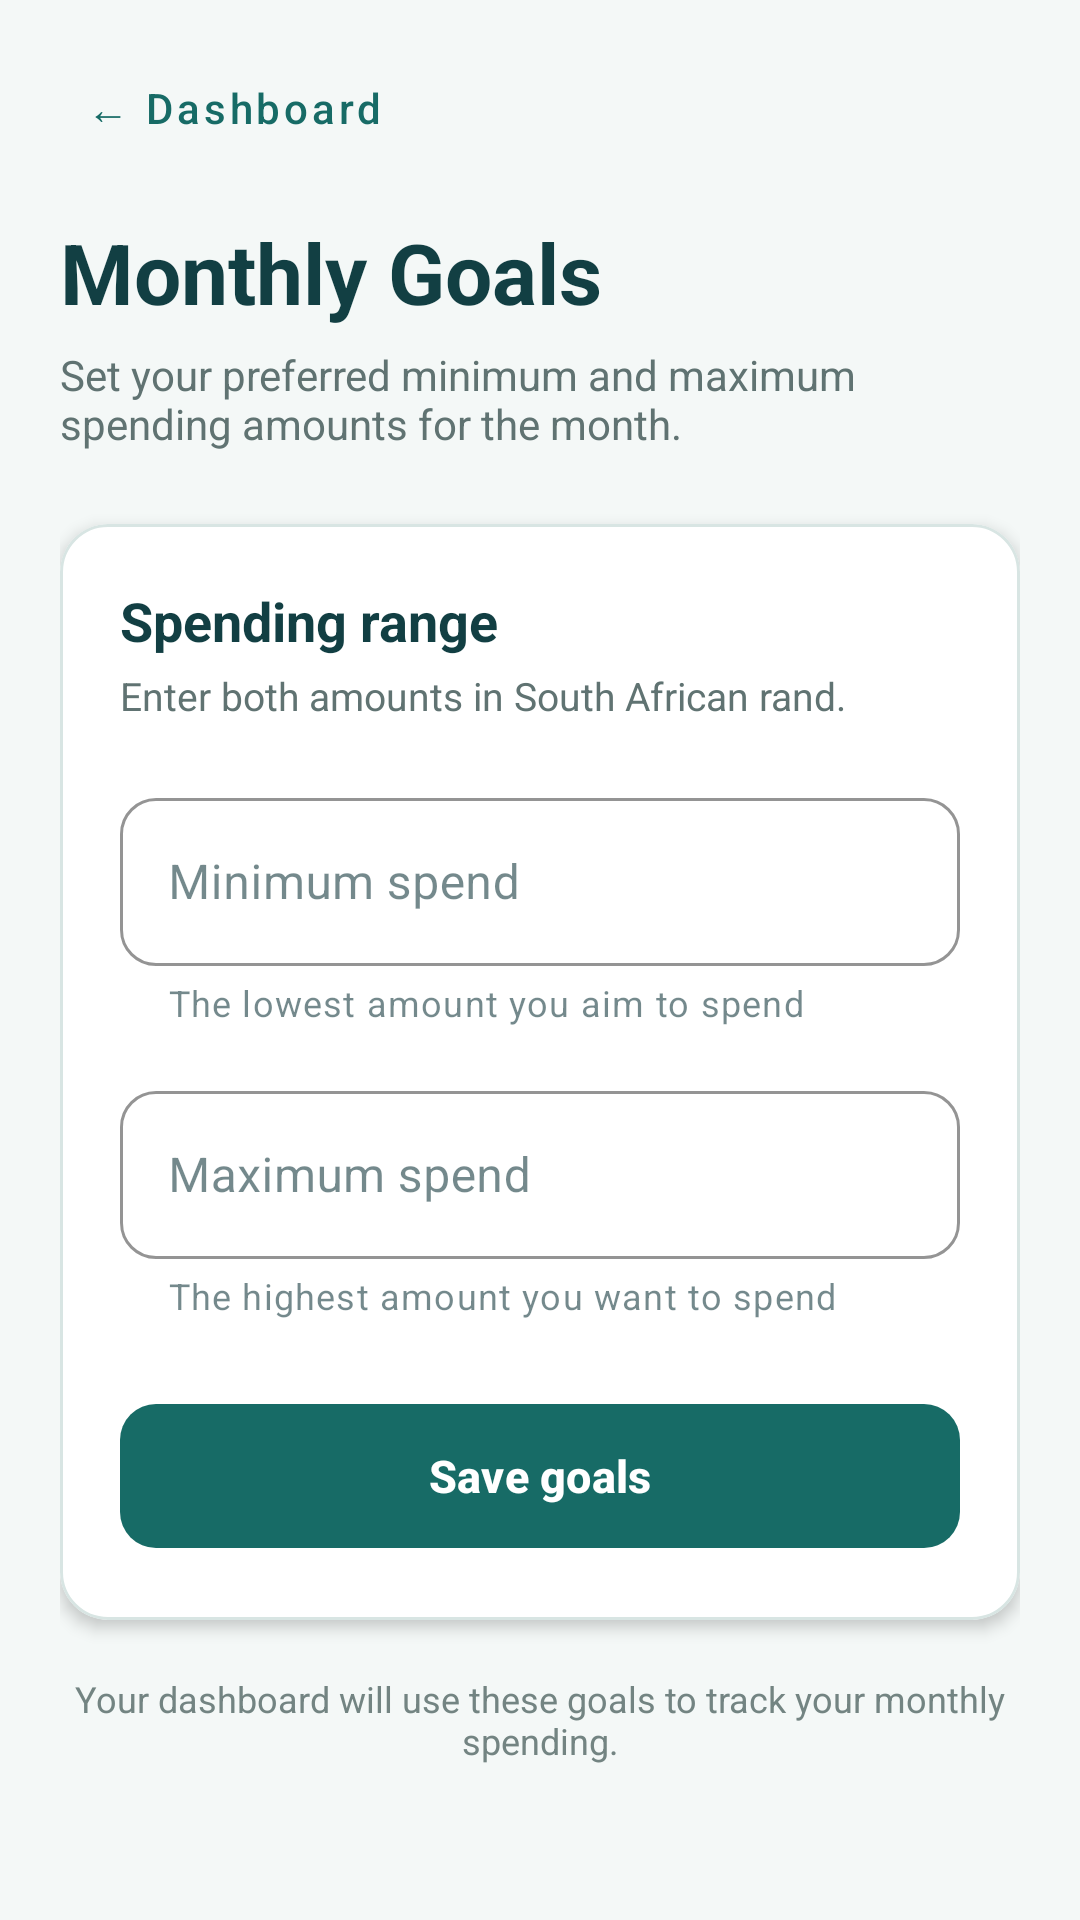

Produce the Android XML layout that renders to this screen, including the resource entries it uses.
<!-- AndroidManifest.xml: application theme Theme.PocketPath -->
<!-- res/layout/activity_monthly_goals.xml -->
<?xml version="1.0" encoding="utf-8"?>
<androidx.core.widget.NestedScrollView
    xmlns:android="http://schemas.android.com/apk/res/android"
    xmlns:app="http://schemas.android.com/apk/res-auto"
    android:id="@+id/main"
    android:layout_width="match_parent"
    android:layout_height="match_parent"
    android:background="#F4F8F7"
    android:fillViewport="true">

    <LinearLayout
        android:layout_width="match_parent"
        android:layout_height="wrap_content"
        android:orientation="vertical"
        android:paddingStart="20dp"
        android:paddingTop="12dp"
        android:paddingEnd="20dp"
        android:paddingBottom="24dp">

        <com.google.android.material.button.MaterialButton
            android:id="@+id/btnBack"
            style="@style/Widget.MaterialComponents.Button.TextButton"
            android:layout_width="wrap_content"
            android:layout_height="wrap_content"
            android:minHeight="48dp"
            android:text="← Dashboard"
            android:textAllCaps="false"
            android:textColor="#176B66"
            app:rippleColor="#D7ECE9" />

        <TextView
            android:layout_width="match_parent"
            android:layout_height="wrap_content"
            android:layout_marginTop="12dp"
            android:text="Monthly Goals"
            android:textColor="#123F43"
            android:textSize="28sp"
            android:textStyle="bold" />

        <TextView
            android:layout_width="match_parent"
            android:layout_height="wrap_content"
            android:layout_marginTop="6dp"
            android:text="Set your preferred minimum and maximum spending amounts for the month."
            android:textColor="#607372"
            android:textSize="14sp" />

        <com.google.android.material.card.MaterialCardView
            android:layout_width="match_parent"
            android:layout_height="wrap_content"
            android:layout_marginTop="24dp"
            app:cardBackgroundColor="#FFFFFF"
            app:cardCornerRadius="16dp"
            app:cardElevation="3dp"
            app:strokeColor="#D8E5E3"
            app:strokeWidth="1dp">

            <LinearLayout
                android:layout_width="match_parent"
                android:layout_height="wrap_content"
                android:orientation="vertical"
                android:padding="20dp">

                <TextView
                    android:layout_width="match_parent"
                    android:layout_height="wrap_content"
                    android:text="Spending range"
                    android:textColor="#123F43"
                    android:textSize="18sp"
                    android:textStyle="bold" />

                <TextView
                    android:layout_width="match_parent"
                    android:layout_height="wrap_content"
                    android:layout_marginTop="4dp"
                    android:layout_marginBottom="20dp"
                    android:text="Enter both amounts in South African rand."
                    android:textColor="#607372"
                    android:textSize="13sp" />

                <com.google.android.material.textfield.TextInputLayout
                    android:id="@+id/minimumLayout"
                    style="@style/Widget.MaterialComponents.TextInputLayout.OutlinedBox"
                    android:layout_width="match_parent"
                    android:layout_height="wrap_content"
                    android:hint="Minimum spend"
                    app:boxCornerRadiusBottomEnd="12dp"
                    app:boxCornerRadiusBottomStart="12dp"
                    app:boxCornerRadiusTopEnd="12dp"
                    app:boxCornerRadiusTopStart="12dp"
                    app:boxStrokeColor="#176B66"
                    app:helperText="The lowest amount you aim to spend"
                    app:hintTextColor="#176B66"
                    app:prefixText="R ">

                    <com.google.android.material.textfield.TextInputEditText
                        android:id="@+id/etMinimum"
                        android:layout_width="match_parent"
                        android:layout_height="wrap_content"
                        android:digits="0123456789."
                        android:imeOptions="actionNext"
                        android:inputType="numberDecimal"
                        android:maxLength="10"
                        android:minHeight="56dp"
                        android:textColor="#123F43"
                        android:textSize="16sp" />

                </com.google.android.material.textfield.TextInputLayout>

                <com.google.android.material.textfield.TextInputLayout
                    android:id="@+id/maximumLayout"
                    style="@style/Widget.MaterialComponents.TextInputLayout.OutlinedBox"
                    android:layout_width="match_parent"
                    android:layout_height="wrap_content"
                    android:layout_marginTop="16dp"
                    android:hint="Maximum spend"
                    app:boxCornerRadiusBottomEnd="12dp"
                    app:boxCornerRadiusBottomStart="12dp"
                    app:boxCornerRadiusTopEnd="12dp"
                    app:boxCornerRadiusTopStart="12dp"
                    app:boxStrokeColor="#176B66"
                    app:helperText="The highest amount you want to spend"
                    app:hintTextColor="#176B66"
                    app:prefixText="R ">

                    <com.google.android.material.textfield.TextInputEditText
                        android:id="@+id/etMaximum"
                        android:layout_width="match_parent"
                        android:layout_height="wrap_content"
                        android:digits="0123456789."
                        android:imeOptions="actionDone"
                        android:inputType="numberDecimal"
                        android:maxLength="10"
                        android:minHeight="56dp"
                        android:textColor="#123F43"
                        android:textSize="16sp" />

                </com.google.android.material.textfield.TextInputLayout>

                <com.google.android.material.button.MaterialButton
                    android:id="@+id/btnSaveGoals"
                    android:layout_width="match_parent"
                    android:layout_height="56dp"
                    android:layout_marginTop="24dp"
                    android:text="Save goals"
                    android:textAllCaps="false"
                    android:textSize="15sp"
                    android:textStyle="bold"
                    app:backgroundTint="#176B66"
                    app:cornerRadius="12dp" />

            </LinearLayout>

        </com.google.android.material.card.MaterialCardView>

        <TextView
            android:layout_width="match_parent"
            android:layout_height="wrap_content"
            android:layout_marginTop="18dp"
            android:gravity="center"
            android:text="Your dashboard will use these goals to track your monthly spending."
            android:textColor="#738482"
            android:textSize="12sp" />

    </LinearLayout>

</androidx.core.widget.NestedScrollView>
<!-- resources referenced by this layout -->
<resources>
  <style name="Theme.PocketPath" parent="Base.Theme.PocketPath" />
  <color name="pocket_teal">#FF176B65</color>
  <color name="white">#FFFFFFFF</color>
  <color name="pocket_teal_container">#FFD7ECE9</color>
  <color name="pocket_text">#FF173B3F</color>
  <color name="pocket_inverse_primary">#FF8FD3CB</color>
  <color name="pocket_teal_soft">#FF49A59D</color>
  <color name="path_gold">#FFF2C66D</color>
  <color name="pocket_gold_container">#FFFBEBC8</color>
  <color name="pocket_gold_text">#FF5C4210</color>
  <color name="pocket_error">#FFC43D3D</color>
  <color name="pocket_error_container">#FFF6DADA</color>
  <color name="pocket_background">#FFF4F8F7</color>
  <color name="pocket_surface_tint">#FFE8F3F1</color>
  <color name="pocket_text_secondary">#FF607372</color>
  <color name="pocket_surface_low">#FFF4F8F7</color>
  <color name="pocket_surface_high">#FFEDF4F2</color>
  <color name="pocket_inverse_surface">#FF123F43</color>
  <color name="pocket_outline">#FFB8D1CD</color>
  <color name="pocket_outline_variant">#FFD9E6E3</color>
  <color name="pocket_teal_ripple">#33176B65</color>
  <style name="ThemeOverlay.PocketPath.PlatformDialog" parent="android:Theme.Material.Light.Dialog">
          <item name="android:colorAccent">@color/pocket_teal</item>
          <item name="android:colorPrimary">@color/pocket_teal</item>
          <item name="android:colorControlActivated">@color/pocket_teal</item>
          <item name="android:colorControlHighlight">@color/pocket_teal_ripple</item>
          <item name="android:textColorPrimary">@color/pocket_text</item>
          <item name="android:textColorSecondary">@color/pocket_text_secondary</item>
      </style>
  <style name="ThemeOverlay.PocketPath.PlatformAlertDialog" parent="android:Theme.Material.Light.Dialog.Alert">
          <item name="android:colorAccent">@color/pocket_teal</item>
          <item name="android:colorPrimary">@color/pocket_teal</item>
          <item name="android:colorControlHighlight">@color/pocket_teal_ripple</item>
          <item name="android:textColorPrimary">@color/pocket_text</item>
          <item name="android:textColorSecondary">@color/pocket_text_secondary</item>
      </style>
</resources>
